The GitHub repository Melanie823/DeepLearning contains a labelled image folder "AMDNet23 Dataset" with 2 categories: amd, diabetes. Examples follow, each with its label.

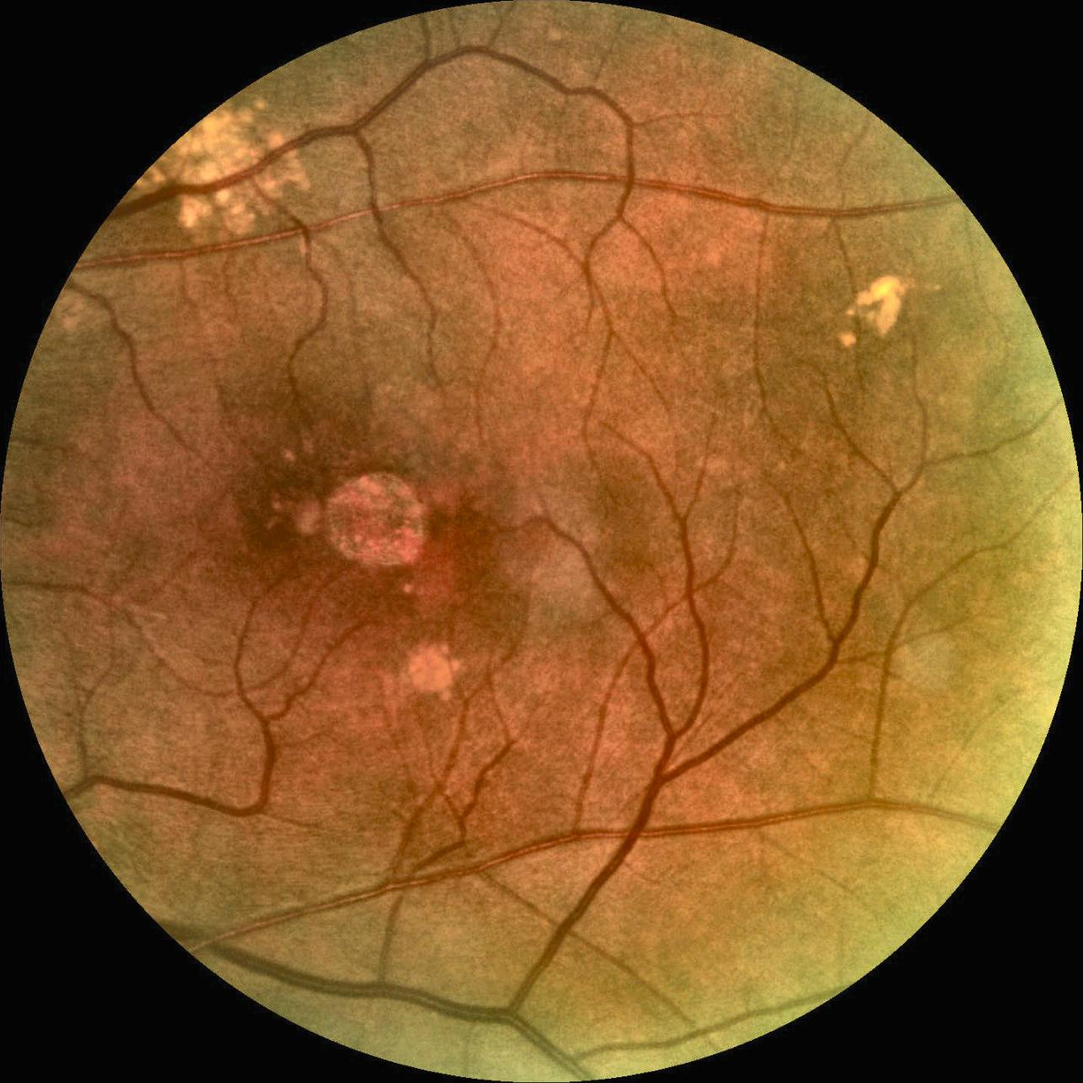
Label: amd

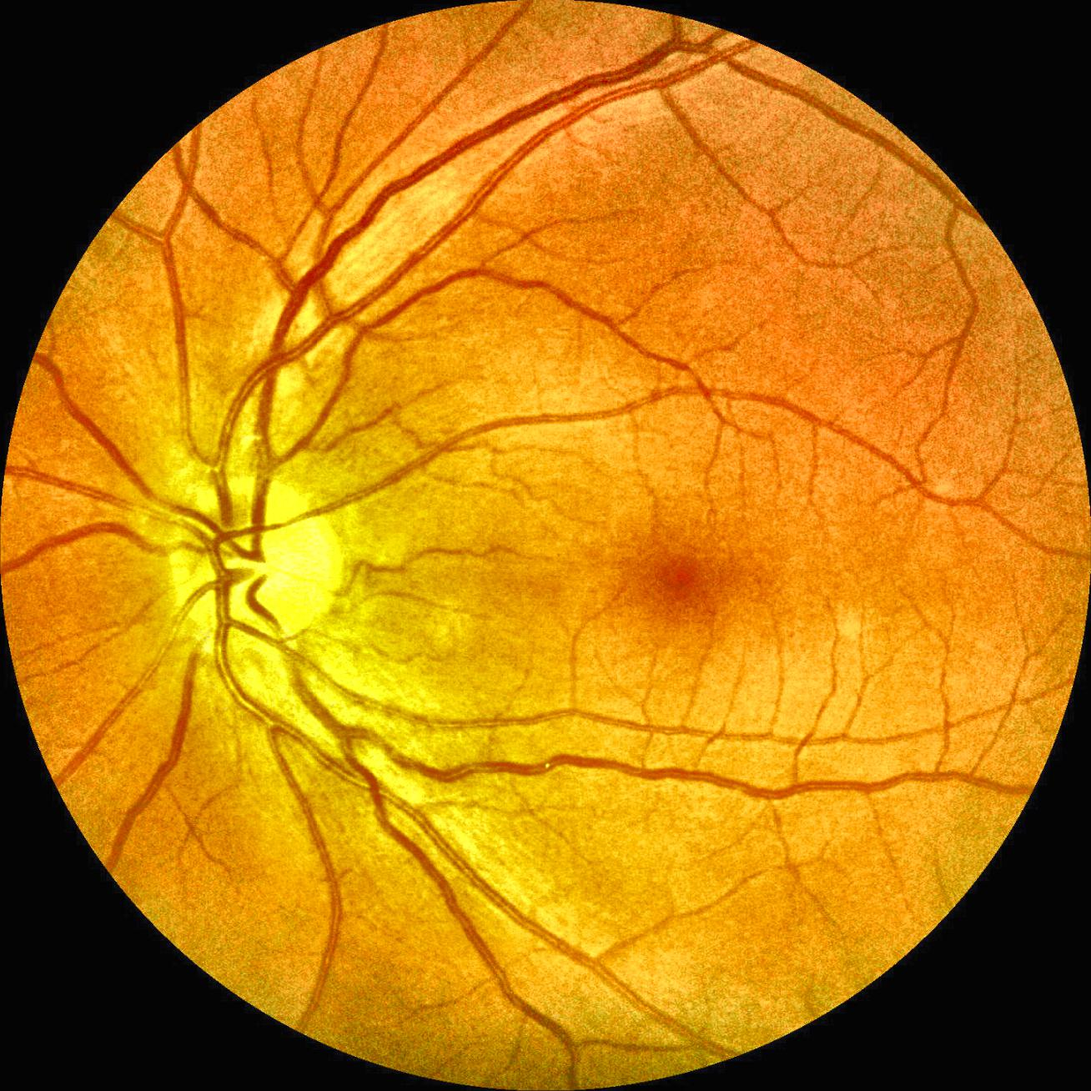
Label: amd

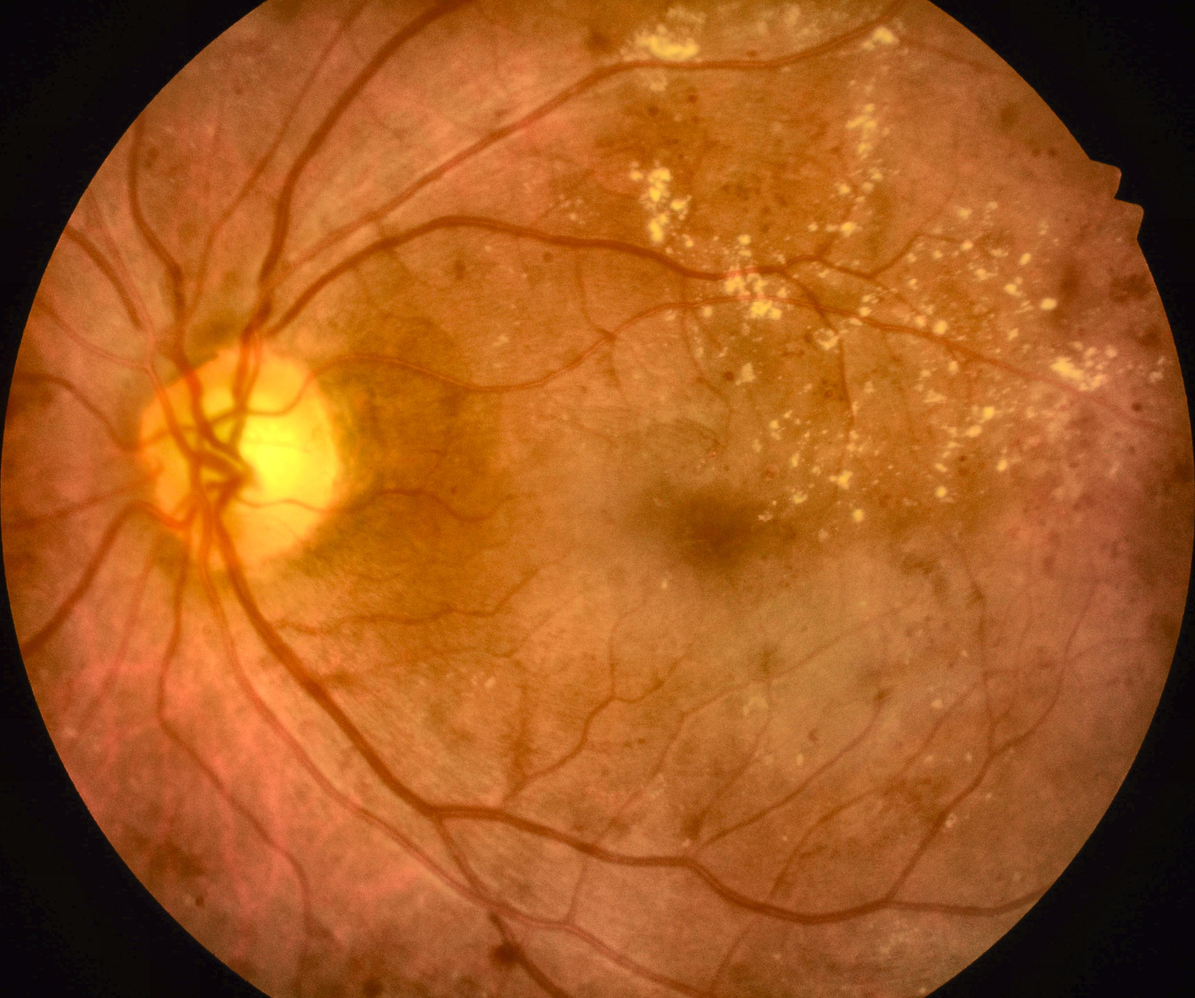
Label: diabetes

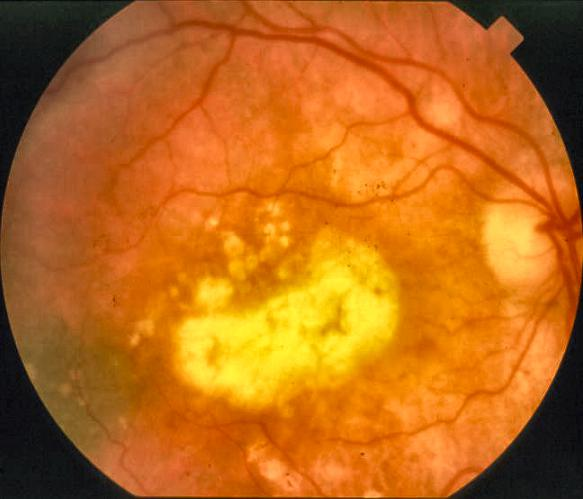
Label: amd

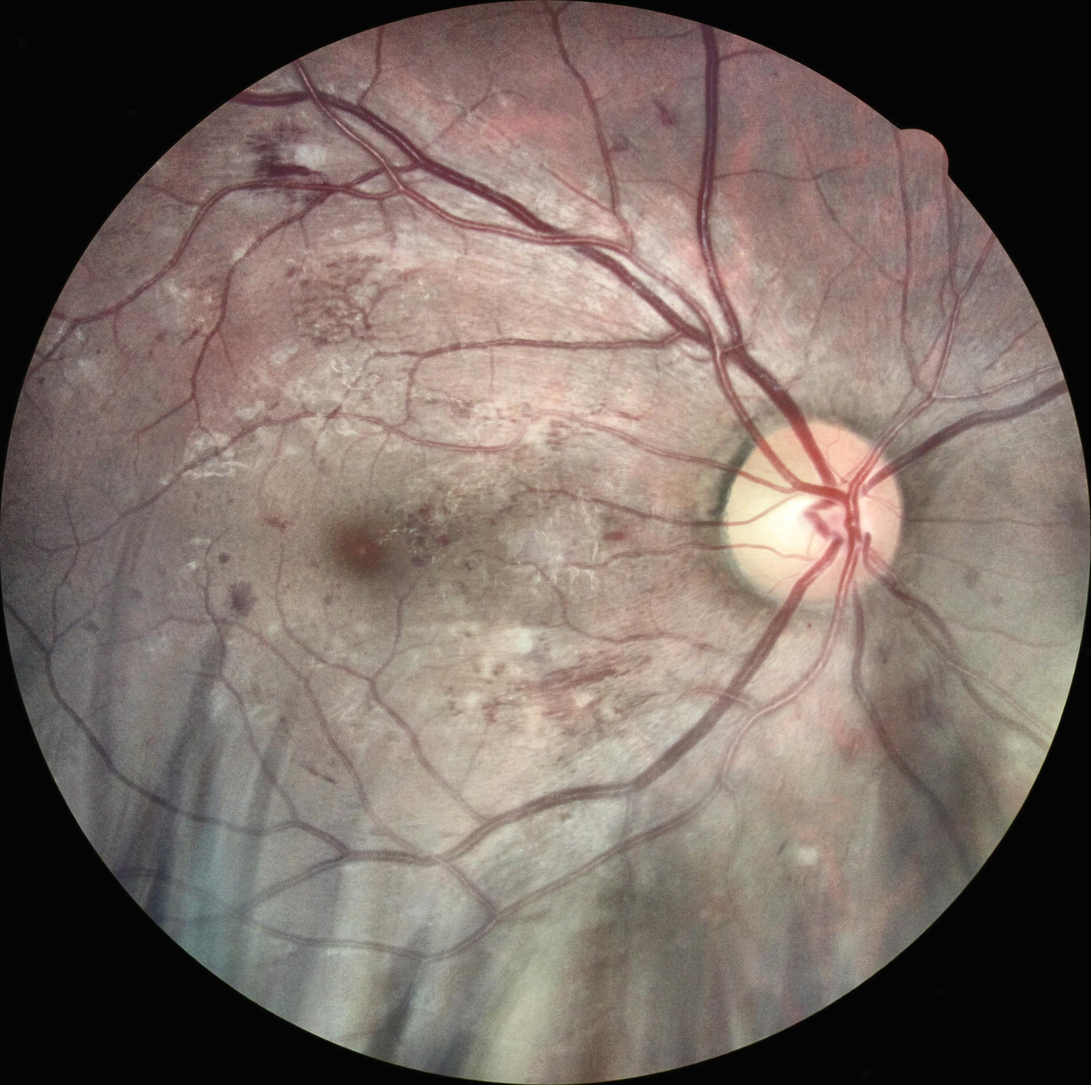
Label: diabetes

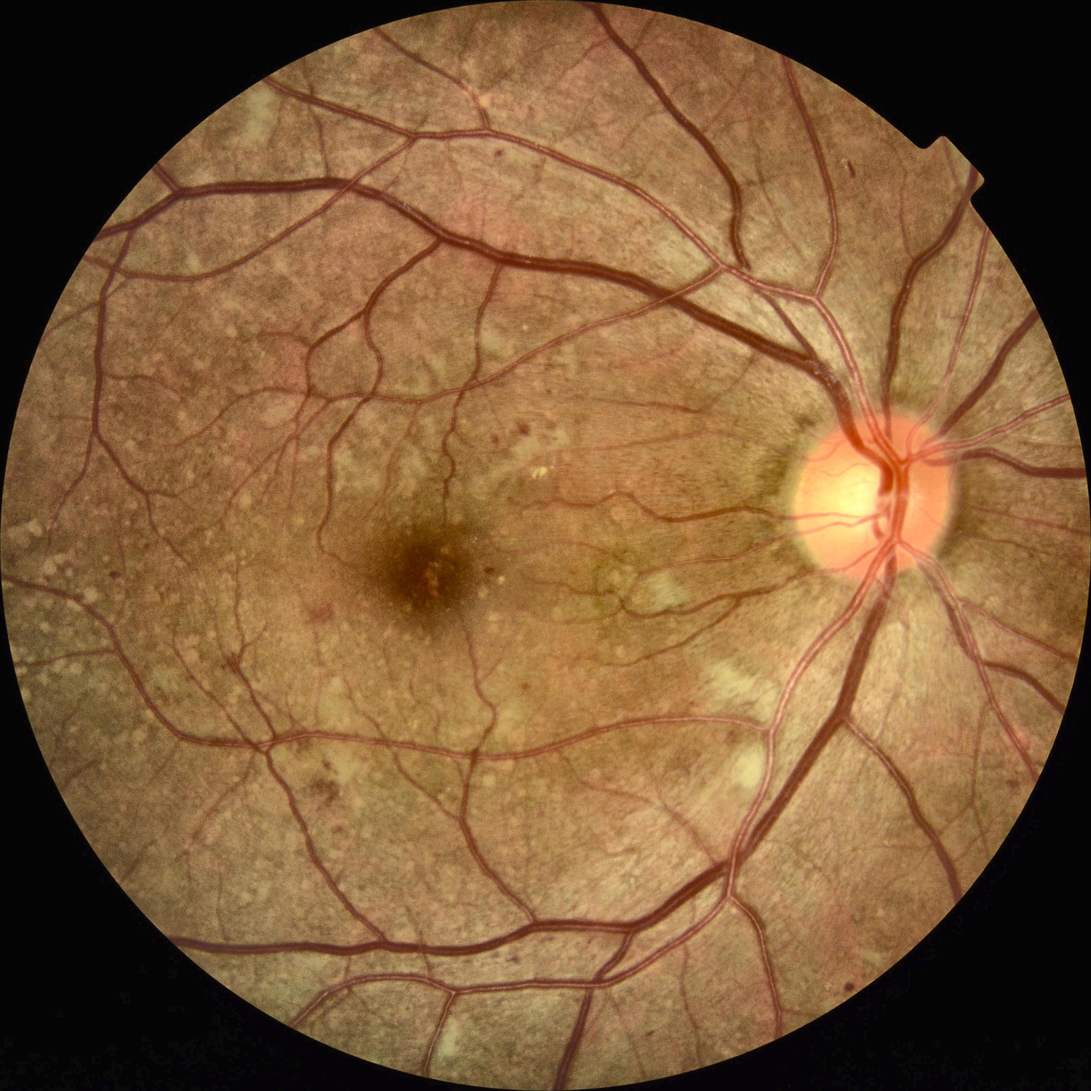
Label: diabetes
